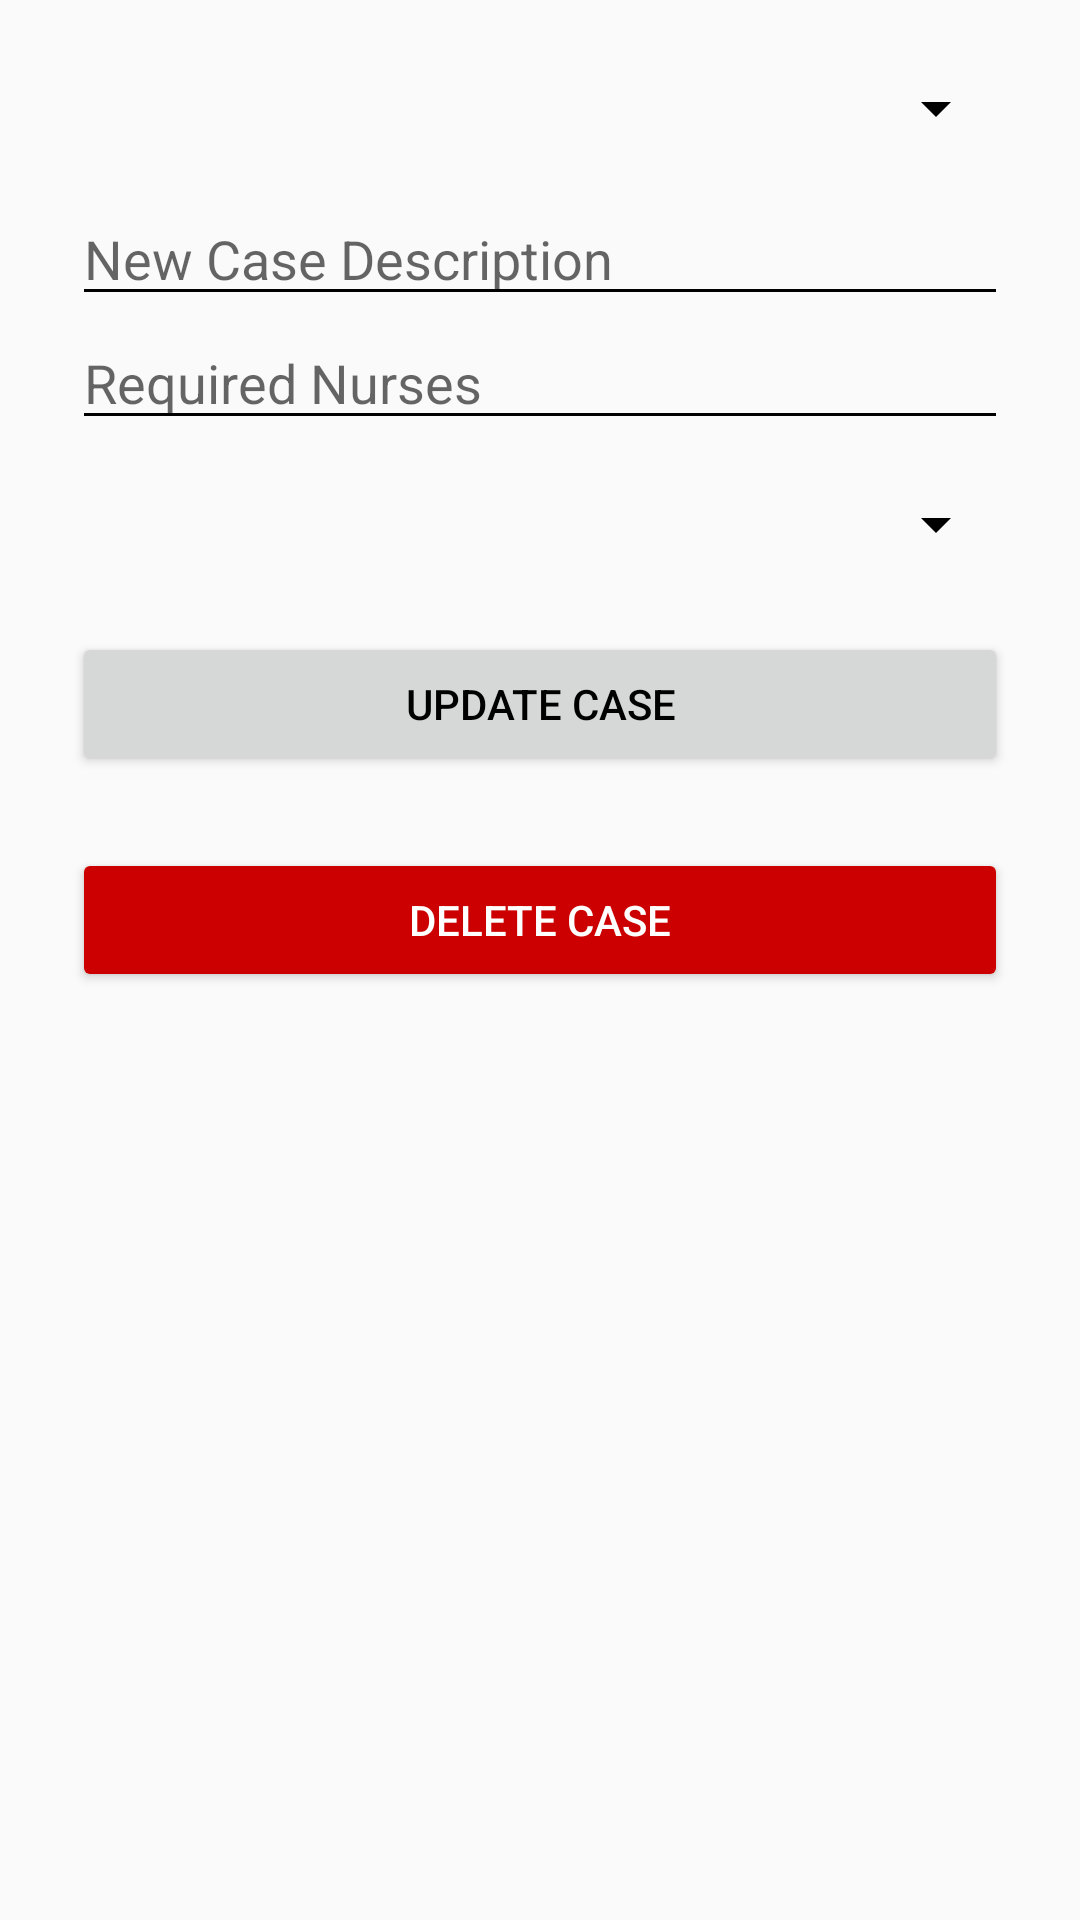

Write the Android layout XML for this screen, with the resource values it uses.
<!-- AndroidManifest.xml: application theme Theme.MediRoster -->
<!-- res/layout/activity_edit_case.xml -->
<?xml version="1.0" encoding="utf-8"?>
<ScrollView xmlns:android="http://schemas.android.com/apk/res/android"
    android:layout_width="match_parent"
    android:layout_height="match_parent"
    android:padding="24dp">

    <LinearLayout
        android:orientation="vertical"
        android:layout_width="match_parent"
        android:layout_height="wrap_content">

        <Spinner
            android:id="@+id/case_spinner"
            android:layout_width="match_parent"
            android:layout_height="wrap_content"
            android:layout_marginBottom="16dp" />

        <EditText
            android:id="@+id/edit_case_description"
            android:layout_width="match_parent"
            android:layout_height="wrap_content"
            android:hint="New Case Description" />

        <EditText
            android:id="@+id/edit_required_nurses"
            android:layout_width="match_parent"
            android:layout_height="wrap_content"
            android:hint="Required Nurses"
            android:inputType="number" />

        <Spinner
            android:id="@+id/edit_shift_spinner"
            android:layout_width="match_parent"
            android:layout_height="wrap_content"
            android:layout_marginTop="16dp" />

        <Button
            android:id="@+id/update_case_btn"
            android:layout_width="match_parent"
            android:layout_height="wrap_content"
            android:text="Update Case"
            android:layout_marginTop="24dp" />
        <Button
            android:id="@+id/delete_case_btn"
            android:layout_width="match_parent"
            android:layout_height="wrap_content"
            android:text="Delete Case"
            android:backgroundTint="@android:color/holo_red_dark"
            android:textColor="@android:color/white"
            android:layout_marginTop="24dp" />
    </LinearLayout>
</ScrollView>
<!-- resources referenced by this layout -->
<resources>
  <style name="Theme.MediRoster" parent="Theme.AppCompat.Light.NoActionBar">
          <item name="colorPrimary">@android:color/holo_blue_dark</item>
          <item name="colorPrimaryDark">@android:color/black</item>
          <item name="colorAccent">@android:color/holo_green_dark</item>
  
          
          <item name="android:textColorPrimary">@android:color/black</item>
          <item name="android:textColorSecondary">@android:color/black</item>
          <item name="android:textColor">@android:color/black</item>
      </style>
</resources>
